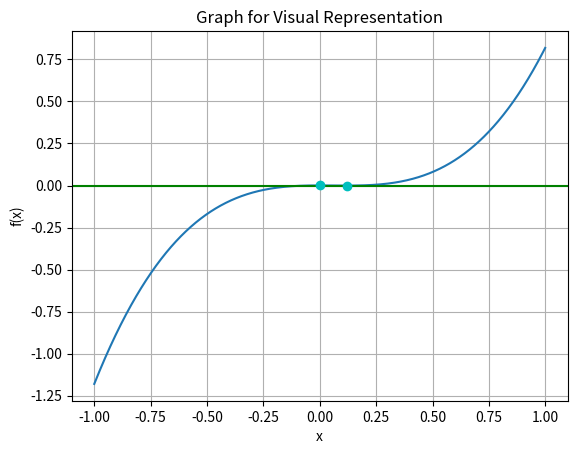

Source code (Python):
from matplotlib import pyplot as pt
import numpy as np


def evaluate(x):
    return x ** 3 - 0.18 * (x ** 2) + 4.752e-4


def plot():
    xpoints = np.arange(-1, 1, step=0.001)
    pt.plot(xpoints, evaluate(xpoints))
    pt.grid(True, which='both')
    pt.axhline(y=0, color='g')
    pt.xlabel("x")
    pt.ylabel("f(x)")
    pt.title("Graph for Visual Representation")
    pt.plot(0, evaluate(0), 'co')
    pt.plot(0.12, evaluate(0.12), 'co')
    pt.show()


def bisection(low, high, error_limit, max_iteration):
    step = 0
    mid = (low + high) / 2
    error = None
    while True:
        step += 1
        old_mid = mid
        mid = (low + high) / 2
        val_l = evaluate(low)
        val_m = evaluate(mid)

        if val_l * val_m < 0:
            high = mid
        else:
            low = mid

        if step > 1:
            error = abs(((mid - old_mid) / mid) * 100)

        if step > max_iteration or (step > 1 and error <= error_limit):
            return mid


def show_table(low, high, error_limit, max_iteration):
    step = 0
    mid = (low + high) / 2
    error = None
    space = "            "
    print("Step    " + space + "Low       " + space + "High      " +
          space + "Middle    " + space + "Error")
    while True:
        step += 1
        old_mid = mid
        mid = (low + high) / 2
        val_l = evaluate(low)
        val_m = evaluate(mid)

        print(format(step, "02d"), end=space + "      ")
        print(format(low, ".8f"), format(high, ".8f"),
              format(mid, ".8f"), sep=space, end=space)

        if val_l * val_m < 0:
            high = mid
        else:
            low = mid

        if step > 1:
            error = abs(((mid - old_mid) / mid) * 100)

        if step > 1:
            print(format(error, ".8f"))
        else:
            print("N/A")

        if step > max_iteration:
            break


plot()
print(bisection(0, 0.12, 0.5, 20))
show_table(0, 0.12, 0.5, 20)
